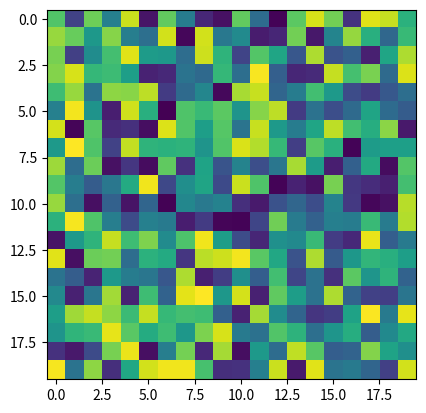

Write Python code to recreate this figure.
import matplotlib.pyplot as plt
import numpy as np
matriz = np.random.random((20, 20))
plt.imshow(matriz)  # se construye el gráfico de mapa de calor
plt.show()
